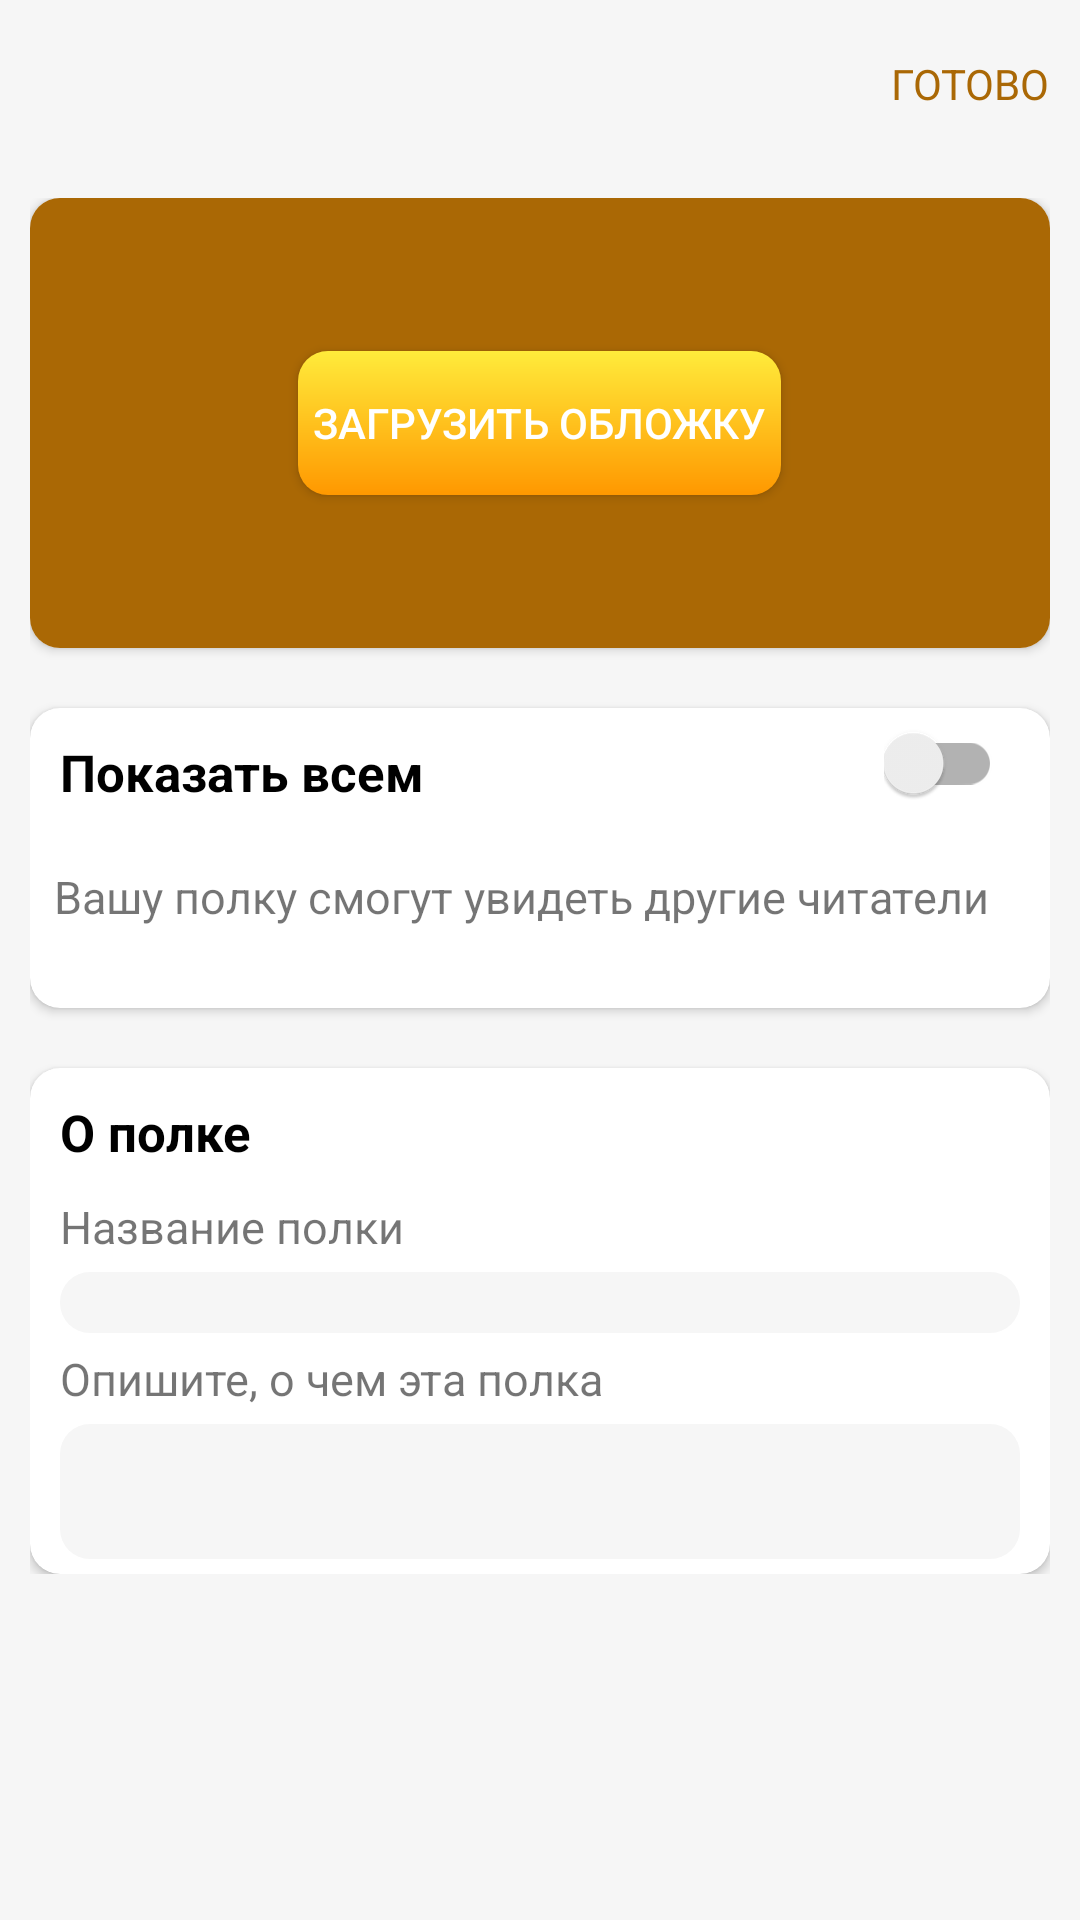

The Android layout XML behind this screen, and the referenced resources:
<!-- AndroidManifest.xml: application theme Theme.PocketBook -->
<!-- res/layout/my_shelf_fragment.xml -->
<?xml version="1.0" encoding="utf-8"?>
<androidx.coordinatorlayout.widget.CoordinatorLayout xmlns:android="http://schemas.android.com/apk/res/android"
    xmlns:app="http://schemas.android.com/apk/res-auto"
    xmlns:tools="http://schemas.android.com/tools"
    android:layout_width="match_parent"
    android:layout_height="match_parent"
    android:background="@color/black_haze">

    <com.google.android.material.appbar.AppBarLayout
        style="@style/Widget.AppCompat.Button.Borderless"
        android:layout_width="match_parent"
        android:layout_height="wrap_content"
        android:background="@color/black_haze"
        android:fitsSystemWindows="true"
        app:layout_scrollFlags="enterAlways">

        <androidx.appcompat.widget.Toolbar
            android:id="@+id/my_shelf_toolbar"
            android:layout_width="match_parent"
            android:layout_height="wrap_content"
            app:layout_scrollFlags="enterAlways"
            app:navigationIcon="@drawable/ic_back_brown_24">

            <RelativeLayout
                android:layout_width="match_parent"
                android:layout_height="match_parent">

                <androidx.appcompat.widget.AppCompatTextView
                    android:id="@+id/my_shelf_toolbar_ready"
                    android:layout_width="wrap_content"
                    android:layout_height="wrap_content"
                    android:layout_alignParentEnd="true"
                    android:layout_margin="@dimen/all_margin_10dp"
                    android:clickable="true"
                    android:focusable="true"
                    android:text="@string/my_shelf_toolbar_ready"
                    android:textColor="@color/brown" />
            </RelativeLayout>
        </androidx.appcompat.widget.Toolbar>
    </com.google.android.material.appbar.AppBarLayout>

    <androidx.core.widget.NestedScrollView
        android:layout_width="match_parent"
        android:layout_height="match_parent"
        android:background="@color/black_haze"
        app:layout_behavior="com.google.android.material.appbar.AppBarLayout$ScrollingViewBehavior">

        <androidx.appcompat.widget.LinearLayoutCompat
            android:layout_width="match_parent"
            android:layout_height="wrap_content"
            android:layout_margin="@dimen/all_margin_10dp"
            android:orientation="vertical">

            <androidx.cardview.widget.CardView
                android:layout_width="match_parent"
                android:layout_height="150dp"
                app:cardCornerRadius="@dimen/all_corner_radius_10dp">

                <androidx.appcompat.widget.AppCompatImageView
                    android:layout_width="match_parent"
                    android:layout_height="match_parent"
                    android:src="@mipmap/books_small"
                    android:scaleType="centerCrop"
                    android:background="@color/brown"/>

                <androidx.appcompat.widget.AppCompatButton
                    android:id="@+id/my_shelf_load_poster"
                    android:layout_width="wrap_content"
                    android:layout_height="wrap_content"
                    android:layout_gravity="center"
                    android:background="@drawable/orange_gradient"
                    android:padding="5dp"
                    android:text="@string/my_shelf_load_poster"
                    android:textColor="@color/white" />
            </androidx.cardview.widget.CardView>

            <androidx.cardview.widget.CardView
                android:layout_width="match_parent"
                android:layout_height="100dp"
                android:layout_marginTop="@dimen/all_margin_20dp"
                app:cardCornerRadius="@dimen/all_corner_radius_10dp">

                <androidx.constraintlayout.widget.ConstraintLayout
                    android:layout_width="match_parent"
                    android:layout_height="match_parent">

                    <androidx.appcompat.widget.SwitchCompat
                        android:layout_width="wrap_content"
                        android:layout_height="wrap_content"
                        android:layout_marginTop="5dp"
                        android:layout_marginEnd="16dp"
                        android:backgroundTint="@color/orange"
                        app:layout_constraintEnd_toEndOf="parent"
                        app:layout_constraintTop_toTopOf="parent" />

                    <androidx.appcompat.widget.AppCompatTextView
                        android:id="@+id/appCompatTextView3"
                        style="@style/TextView.Black"
                        android:layout_width="wrap_content"
                        android:layout_height="wrap_content"
                        android:layout_marginStart="10dp"
                        android:layout_marginTop="10dp"
                        android:text="@string/my_shelf_show_every_body"
                        android:textSize="17sp"
                        app:layout_constraintStart_toStartOf="parent"
                        app:layout_constraintTop_toTopOf="parent" />

                    <androidx.appcompat.widget.AppCompatTextView
                        android:layout_width="wrap_content"
                        android:layout_height="wrap_content"
                        android:layout_marginStart="8dp"
                        android:layout_marginTop="20dp"
                        android:text="@string/my_shelf_show_every_body_text"
                        android:textSize="15sp"
                        app:layout_constraintStart_toStartOf="parent"
                        app:layout_constraintTop_toBottomOf="@+id/appCompatTextView3" />
                </androidx.constraintlayout.widget.ConstraintLayout>
            </androidx.cardview.widget.CardView>

            <androidx.cardview.widget.CardView
                android:layout_width="match_parent"
                android:layout_height="wrap_content"
                android:layout_marginTop="@dimen/all_margin_20dp"
                app:cardCornerRadius="@dimen/all_corner_radius_10dp">

                <androidx.appcompat.widget.LinearLayoutCompat
                    android:layout_width="match_parent"
                    android:layout_height="match_parent"
                    android:orientation="vertical">

                    <androidx.appcompat.widget.AppCompatTextView
                        style="@style/TextView.Black"
                        android:layout_width="wrap_content"
                        android:layout_height="wrap_content"
                        android:layout_margin="@dimen/all_margin_10dp"
                        android:text="@string/my_shelf_about_shelf"
                        android:textSize="17sp" />

                    <androidx.appcompat.widget.AppCompatTextView
                        android:layout_width="wrap_content"
                        android:layout_height="wrap_content"
                        android:layout_marginStart="@dimen/all_margin_10dp"
                        android:layout_marginBottom="@dimen/all_margin_5dp"
                        android:text="@string/my_shelf_name"
                        android:textSize="15sp" />

                    <androidx.appcompat.widget.AppCompatEditText
                        android:id="@+id/my_shelf_name_field"
                        android:layout_width="match_parent"
                        android:layout_height="wrap_content"
                        android:layout_marginStart="@dimen/all_margin_10dp"
                        android:layout_marginEnd="@dimen/all_margin_10dp"
                        android:layout_marginBottom="@dimen/all_margin_5dp"
                        android:background="@drawable/round_corners_10dp"
                        android:backgroundTint="@color/black_haze"
                        android:textSize="15sp" />

                    <androidx.appcompat.widget.AppCompatTextView
                        android:layout_width="wrap_content"
                        android:layout_height="wrap_content"
                        android:layout_marginStart="@dimen/all_margin_10dp"
                        android:layout_marginBottom="@dimen/all_margin_5dp"
                        android:text="@string/my_shelf_shelf_description"
                        android:textSize="15sp" />

                    <androidx.appcompat.widget.AppCompatEditText
                        android:id="@+id/my_shelf_description_field"
                        android:layout_width="match_parent"
                        android:layout_height="45sp"
                        android:layout_marginStart="@dimen/all_margin_10dp"
                        android:layout_marginEnd="@dimen/all_margin_10dp"
                        android:layout_marginBottom="@dimen/all_margin_5dp"
                        android:background="@drawable/round_corners_10dp"
                        android:backgroundTint="@color/black_haze"
                        android:textSize="15sp" />
                </androidx.appcompat.widget.LinearLayoutCompat>

            </androidx.cardview.widget.CardView>

        </androidx.appcompat.widget.LinearLayoutCompat>

    </androidx.core.widget.NestedScrollView>

</androidx.coordinatorlayout.widget.CoordinatorLayout>
<!-- resources referenced by this layout -->
<resources>
  <color name="black_haze">#FFF6F6F6</color>
  <color name="brown">#FFaa6805</color>
  <color name="orange">#ffff9800</color>
  <color name="white">#FFFFFFFF</color>
  <dimen name="all_corner_radius_10dp">10dp</dimen>
  <dimen name="all_margin_10dp">10dp</dimen>
  <dimen name="all_margin_20dp">20dp</dimen>
  <dimen name="all_margin_5dp">5dp</dimen>
  <!-- drawable orange_gradient (drawable) -->
  <?xml version="1.0" encoding="utf-8"?>
  <shape xmlns:android="http://schemas.android.com/apk/res/android"
      android:shape="rectangle">
      <corners android:radius="@dimen/all_corner_radius_10dp" />
  
      <gradient
          android:angle="270"
          android:endColor="@color/orange"
          android:startColor="@color/yellow" />
  </shape>
  <!-- drawable round_corners_10dp (drawable) -->
  <?xml version="1.0" encoding="utf-8"?>
  <shape xmlns:android="http://schemas.android.com/apk/res/android"
      android:shape="rectangle">
      <corners android:radius="@dimen/all_corner_radius_10dp" />
  </shape>
  <string name="my_shelf_about_shelf">О полке</string>
  <string name="my_shelf_load_poster">Загрузить обложку</string>
  <string name="my_shelf_name">Название полки</string>
  <string name="my_shelf_shelf_description">Опишите, о чем эта полка</string>
  <string name="my_shelf_show_every_body">Показать всем</string>
  <string name="my_shelf_show_every_body_text">Вашу полку смогут увидеть другие читатели</string>
  <string name="my_shelf_toolbar_ready">ГОТОВО</string>
  <style name="TextView.Black" parent="Widget.AppCompat.TextView">
          <item name="android:textColor">@color/black</item>
          <item name="android:textStyle">bold</item>
      </style>
  <style name="Theme.PocketBook" parent="Theme.AppCompat.DayNight.NoActionBar">
          
          <item name="colorPrimary">@color/purple_500</item>
          <item name="colorPrimaryVariant">@color/purple_700</item>
          <item name="colorOnPrimary">@color/teal_200</item>
          
          <item name="colorSecondary">@color/teal_200</item>
          <item name="colorSecondaryVariant">@color/teal_700</item>
          <item name="colorOnSecondary">@color/black</item>
          
          <item name="android:statusBarColor" tools:targetApi="l">?attr/colorPrimaryVariant</item>
          
      </style>
  <color name="yellow">#ffffeb3b</color>
  <color name="black">#FF000000</color>
  <color name="purple_500">#FF6200EE</color>
  <color name="purple_700">#FF3700B3</color>
  <color name="teal_200">#FF03DAC5</color>
  <color name="teal_700">#FF018786</color>
</resources>
